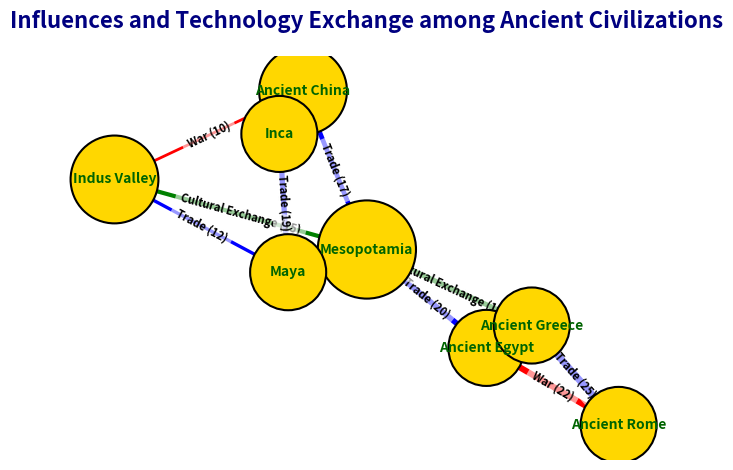

Here is the Python script that generated this plot:
import matplotlib.pyplot as plt
import networkx as nx
import numpy as np

# Backstory:
# The graph represents the influences and technology exchange pathways between various ancient civilizations.
# The goal is to visualize how different civilizations interacted and influenced each other through trade, wars, cultural exchange, etc.

# Define ancient civilizations as nodes
civilizations = ["Ancient Egypt", "Mesopotamia", "Indus Valley", "Ancient China", "Ancient Greece", "Ancient Rome", "Maya", "Inca"]

# Define connections between civilizations
# Edges will represent different types of influences (e.g., trade, war, cultural exchange) with weights representing influence strength
connections = [
    ("Ancient Egypt", "Mesopotamia", "Trade", 20),
    ("Mesopotamia", "Indus Valley", "Cultural Exchange", 15),
    ("Ancient China", "Indus Valley", "War", 10),
    ("Ancient Greece", "Ancient Rome", "Trade", 25),
    ("Ancient Greece", "Mesopotamia", "Cultural Exchange", 18),
    ("Ancient Rome", "Ancient Egypt", "War", 22),
    ("Maya", "Inca", "Trade", 19),
    ("Inca", "Ancient China", "Cultural Exchange", 14),
    ("Maya", "Indus Valley", "Trade", 12),
    ("Ancient China", "Mesopotamia", "Trade", 17)
]

# Create graph
G = nx.DiGraph()

# Add nodes and edges to the graph
G.add_nodes_from(civilizations)
for src, dst, influence, weight in connections:
    G.add_edge(src, dst, influence=influence, weight=weight)

# Determine positions using spring layout for better visualization
pos = nx.spring_layout(G, seed=2023)

# Extract edges and labels
edges = G.edges(data=True)
edge_colors = ["blue" if data['influence'] == "Trade" else "green" if data['influence'] == "Cultural Exchange" else "red" for _, _, data in edges]
edge_weights = [data['weight'] for _, _, data in edges]

# Draw the nodes with custom sizes and colors
node_size = [1000 * (G.degree(civilization) + 1) for civilization in civilizations]
nx.draw_networkx_nodes(G, pos, node_color="#FFD700", node_size=node_size, edgecolors='black', linewidths=1.5)

# Draw the edges with custom styles and thickness
nx.draw_networkx_edges(G, pos, edgelist=edges, edge_color=edge_colors, width=[weight / 5 for weight in edge_weights], arrowstyle='-|>', arrowsize=15)

# Draw the labels for nodes
nx.draw_networkx_labels(G, pos, font_size=10, font_weight='bold', font_color='darkgreen')

# Draw labels for edges with influence type and weight
edge_labels = {(u, v): f"{data['influence']} ({data['weight']})" for u, v, data in edges}
nx.draw_networkx_edge_labels(G, pos, edge_labels=edge_labels, font_size=8, font_color='black', font_weight='bold', bbox=dict(facecolor='white', edgecolor='none', alpha=0.6))

# Title and layout adjustments
plt.title("Influences and Technology Exchange among Ancient Civilizations", fontsize=16, fontweight='bold', color='navy', pad=20)
plt.axis('off')
plt.tight_layout()

# Show plot
plt.show()
